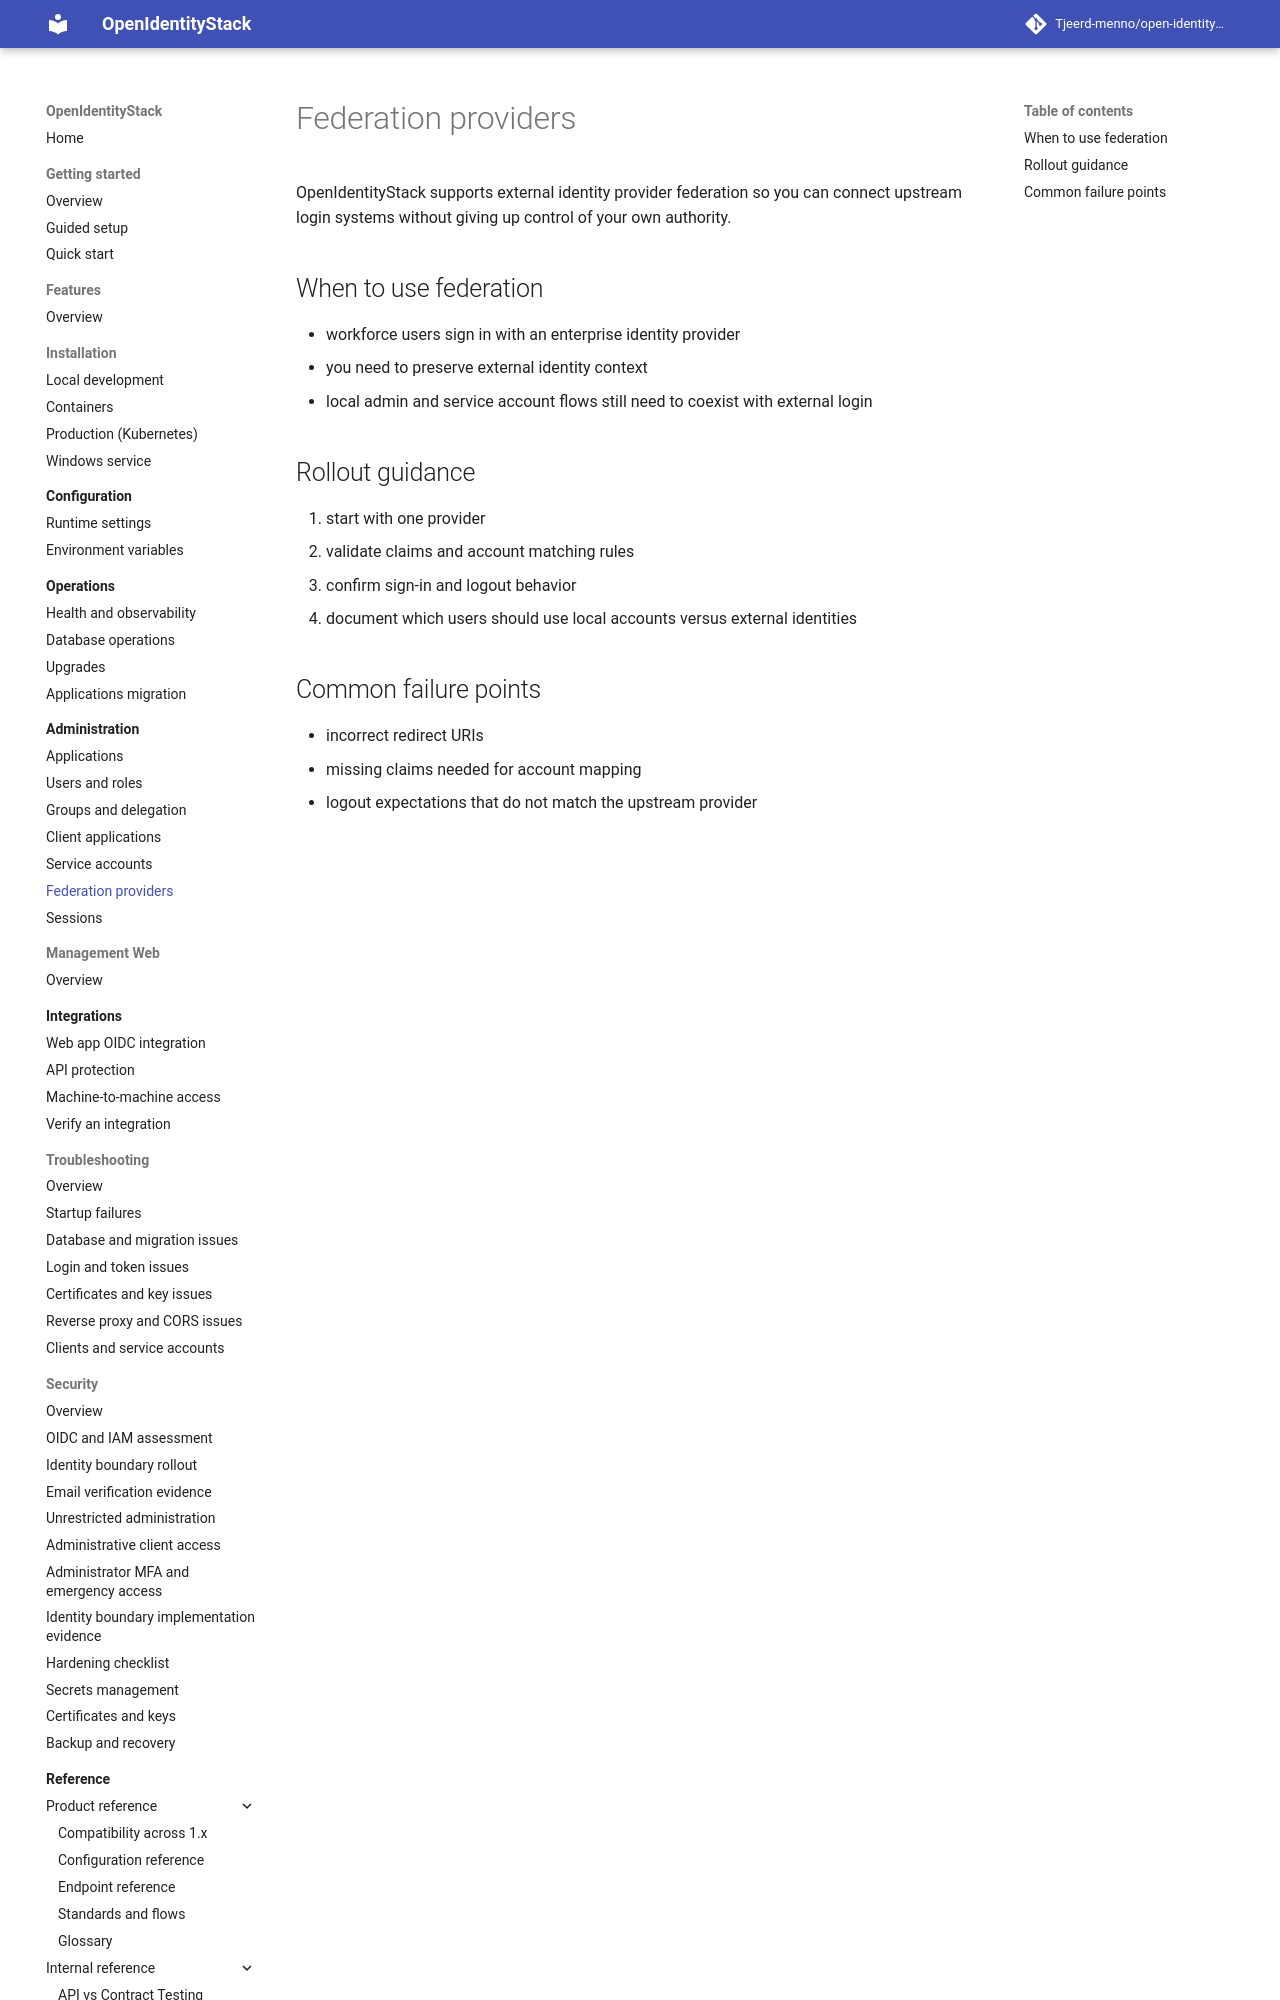

repository: Tjeerd-menno/open-identity-stack · page: administration/federation/index.html · generator: mkdocs

# Federation providers

OpenIdentityStack supports external identity provider federation so you can connect upstream login systems without giving up control of your own authority.

## When to use federation

- workforce users sign in with an enterprise identity provider
- you need to preserve external identity context
- local admin and service account flows still need to coexist with external login
